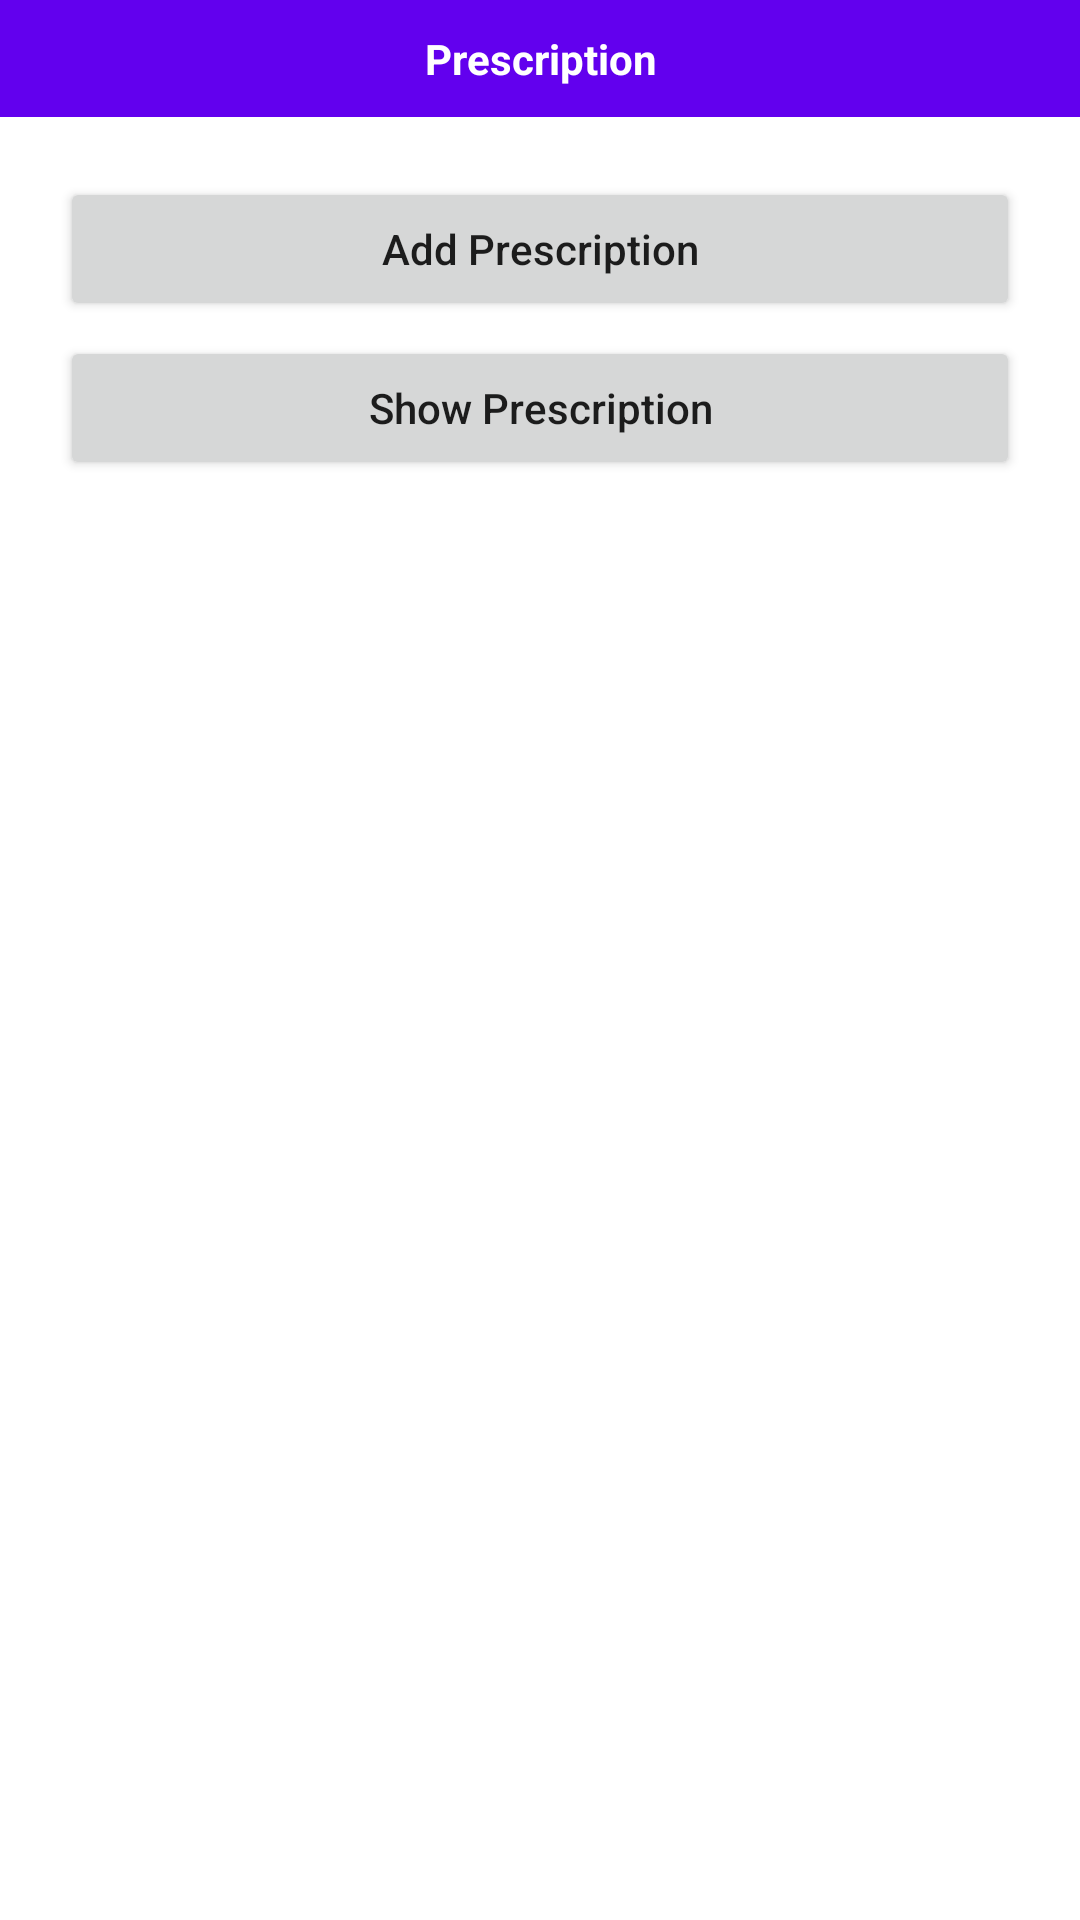

Reconstruct the res/layout file that produces this screen, plus the resources it refers to.
<!-- AndroidManifest.xml: application theme Theme.CovidTracking -->
<!-- res/layout/activity_presccription.xml -->
<?xml version="1.0" encoding="utf-8"?>

<layout xmlns:android="http://schemas.android.com/apk/res/android"
    xmlns:app="http://schemas.android.com/apk/res-auto"
    xmlns:tools="http://schemas.android.com/tools">

    <LinearLayout
        android:layout_width="match_parent"
        android:layout_height="match_parent"
        android:orientation="vertical">

        <TextView
            android:id="@+id/title_prescription"
            android:layout_width="match_parent"
            android:layout_height="wrap_content"
            android:background="@color/design_default_color_primary"
            android:gravity="center_horizontal"
            android:padding="10dp"
            android:text="Prescription"
            android:textAlignment="center"
            android:textColor="@color/white"
            android:textStyle="bold"
            app:layout_constraintLeft_toLeftOf="parent"
            app:layout_constraintRight_toRightOf="parent"
            app:layout_constraintTop_toTopOf="parent" />

        <Button
            android:id="@+id/addPrescription"
            android:layout_width="match_parent"
            android:layout_height="wrap_content"
            android:layout_marginLeft="20dp"
            android:layout_marginTop="20dp"
            android:layout_marginRight="20dp"
            android:text="Add Prescription"
            android:textAllCaps="false" />

        <Button
            android:id="@+id/showPrescription"
            android:layout_width="match_parent"
            android:layout_height="wrap_content"
            android:layout_marginLeft="20dp"
            android:layout_marginTop="5dp"
            android:layout_marginRight="20dp"
            android:layout_marginBottom="5dp"
            android:text="Show Prescription"
            android:textAllCaps="false" />

        <androidx.recyclerview.widget.RecyclerView
            android:id="@+id/showPrescriptionRV"
            android:layout_width="wrap_content"
            android:layout_height="wrap_content"
            android:layout_gravity="center"
            android:layout_marginLeft="16dp"
            android:layout_marginRight="16dp"
            android:layout_marginBottom="10dp"
            android:visibility="visible"
            app:layout_constraintLeft_toLeftOf="parent"
            app:layout_constraintRight_toRightOf="parent"
            app:layout_constraintTop_toBottomOf="@id/title_prescription"
            tools:itemCount="5"
            tools:listitem="@layout/model_prescription" />

        <androidx.core.widget.NestedScrollView
            android:layout_width="match_parent"
            android:layout_height="wrap_content">

            <LinearLayout
                android:id="@+id/addPrescriptionLL"
                android:layout_width="match_parent"
                android:layout_height="wrap_content"
                android:layout_marginLeft="20dp"
                android:layout_marginTop="5dp"
                android:layout_marginRight="20dp"
                android:layout_marginBottom="5dp"
                android:orientation="vertical"
                android:visibility="gone">


                <LinearLayout
                    android:layout_width="match_parent"
                    android:layout_height="match_parent"
                    android:orientation="vertical">

                    <ImageView
                        android:id="@+id/addPrescriptionImage_id"
                        android:layout_width="match_parent"
                        android:scaleType="centerCrop"
                        android:layout_height="300dp"
                        android:src="@drawable/prescription" />


                    <de.hdodenhof.circleimageview.CircleImageView
                        xmlns:app="http://schemas.android.com/apk/res-auto"
                        android:id="@+id/cameraButton"
                        android:layout_width="50dp"
                        android:layout_height="50dp"
                        android:layout_marginTop="-27dp"
                        android:src="@drawable/camera"
                        android:layout_marginRight="5dp"
                        app:civ_border_width="2dp"
                        android:layout_gravity="right"
                        app:civ_border_color="#FF000000"/>
                </LinearLayout>


                <EditText
                    android:id="@+id/addPrescriptionDoctorName_id"
                    android:layout_width="match_parent"
                    android:layout_height="wrap_content"
                    android:layout_marginTop="5dp"
                    android:hint="Doctor Name"
                    android:textColorHint="@color/card1" />

                <EditText
                    android:id="@+id/addPrescriptionDate_id"
                    android:inputType="datetime"
                    android:layout_width="match_parent"
                    android:layout_height="wrap_content"
                    android:layout_marginTop="5dp"
                    android:hint="Date"
                    android:textColorHint="@color/card1" />

                <EditText
                    android:id="@+id/addPrescriptionDetails_id"
                    android:layout_width="match_parent"
                    android:layout_height="wrap_content"
                    android:layout_marginTop="5dp"
                    android:hint="Details"
                    android:textColorHint="@color/card1" />

                <Button
                    android:id="@+id/savePrescription"
                    android:layout_width="match_parent"
                    android:layout_height="wrap_content"
                    android:text="Save Prescription"
                    android:textAllCaps="false" />
            </LinearLayout>

        </androidx.core.widget.NestedScrollView>

    </LinearLayout>

</layout>
<!-- res/layout/model_prescription.xml (included above) -->
<?xml version="1.0" encoding="utf-8"?>

<layout>

    <LinearLayout xmlns:android="http://schemas.android.com/apk/res/android"
        android:layout_width="match_parent"
        android:layout_height="wrap_content"
        android:padding="20dp"
        android:orientation="vertical">

        <ImageView
            android:id="@+id/model_prescription_image"
            android:layout_width="wrap_content"
            android:layout_height="150dp"
            android:scaleX="1"
            android:src="@drawable/prescription" />

        <TextView
            android:id="@+id/model_prescription_doctor_name"
            android:layout_width="wrap_content"
            android:layout_gravity="center"
            android:layout_height="wrap_content"
            android:padding="5dp"
            android:singleLine="true"
            android:text="Doctor Name"
            android:textAlignment="center" />

        <TextView
            android:id="@+id/model_prescription_date"
            android:layout_width="wrap_content"
            android:layout_height="wrap_content"
            android:maxLines="2"
            android:layout_gravity="center"
            android:padding="5dp"
            android:text="Date"
            android:textAlignment="center" />
    </LinearLayout>

</layout>
<!-- resources referenced by this layout -->
<resources>
  <color name="card1">#d4cbe5</color>
  <color name="white">#FFFFFFFF</color>
  <!-- drawable prescription: jpg bitmap (drawable, 132631 bytes) -->
  <style name="Theme.CovidTracking" parent="Theme.MaterialComponents.DayNight.NoActionBar">
          
          <item name="colorPrimary">@color/purple_500</item>
          <item name="colorPrimaryVariant">@color/purple_700</item>
          <item name="colorOnPrimary">@color/white</item>
          
          <item name="colorSecondary">@color/teal_200</item>
          <item name="colorSecondaryVariant">@color/teal_700</item>
          <item name="colorOnSecondary">@color/black</item>
          
          <item name="android:statusBarColor" tools:targetApi="l">?attr/colorPrimaryVariant</item>
          
      </style>
  <color name="purple_500">#FF6200EE</color>
  <color name="purple_700">#FF3700B3</color>
  <color name="teal_200">#FF03DAC5</color>
  <color name="teal_700">#FF018786</color>
  <color name="black">#FF000000</color>
</resources>
